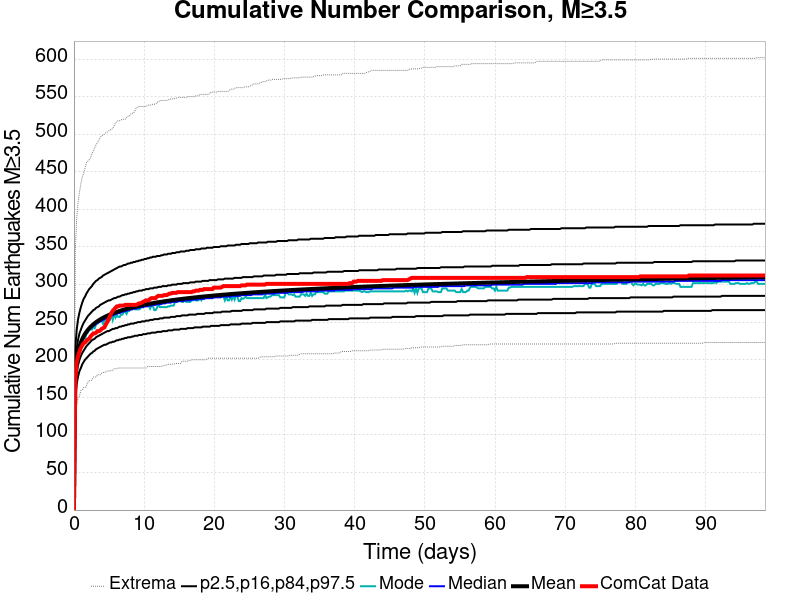

Source data for this figure (header and first rows):
Time (days), ComCat Data, Simulation Mean, Simulation Median, Simulation Mode, Simulation Minimum, Simulation Maximum, 2.5 %-ile, 16 %-ile, 84 %-ile, 97.5 %-ile
0.0, 0.0, 0.0, 0.0, 0.0, 0.0, 0.0, 0.0, 0.0, 0.0, 0.0
0.1973, 174.0, 179.5, 178.0, 177.0, 120.0, 345.0, 151.0, 164.0, 194.0, 216.0
0.3946, 197.0, 199.3, 198.0, 195.0, 139.0, 389.0, 168.0, 182.0, 215.0, 240.0
0.5919, 205.0, 210.1, 209.0, 208.0, 150.0, 409.0, 178.0, 193.0, 227.0, 254.0
0.7892, 211.0, 217.6, 216.0, 215.0, 152.0, 423.0, 185.0, 200.0, 235.0, 263.0
0.9864, 216.0, 223.1, 221.0, 220.0, 159.0, 434.0, 189.0, 205.0, 240.0, 270.0
1.184, 219.0, 227.6, 226.0, 227.0, 160.0, 443.0, 194.0, 209.0, 245.0, 276.0
1.381, 222.0, 231.3, 229.0, 229.0, 163.0, 448.0, 197.0, 212.0, 249.0, 281.0
1.578, 223.0, 234.5, 233.0, 228.0, 163.0, 455.0, 200.0, 215.0, 252.0, 284.0
1.776, 225.0, 237.2, 235.0, 234.0, 165.0, 462.0, 202.0, 218.0, 255.0, 288.0
1.973, 227.0, 239.6, 238.0, 236.0, 170.0, 464.0, 204.0, 220.0, 258.0, 291.0
2.17, 228.0, 241.8, 240.0, 240.0, 172.0, 466.0, 206.0, 222.0, 260.0, 294.0
2.367, 231.0, 243.7, 242.0, 240.0, 172.0, 469.0, 208.0, 224.0, 262.0, 296.0
2.565, 233.0, 245.5, 243.0, 240.0, 173.0, 474.0, 209.0, 226.0, 264.0, 298.0
2.762, 235.0, 247.1, 245.0, 244.0, 177.0, 478.0, 211.0, 227.0, 266.0, 301.0
2.959, 235.0, 248.6, 246.0, 242.0, 177.0, 482.0, 212.0, 228.0, 267.0, 303.0
3.157, 236.0, 250, 248.0, 247.0, 177.0, 486.0, 214.0, 230.0, 269.0, 305.0
3.354, 238.0, 251.3, 249.0, 248.0, 180.0, 489.0, 215.0, 231.0, 270.0, 306.0
3.551, 238.0, 252.6, 250.0, 250.0, 180.0, 492.0, 216.0, 232.0, 271.0, 308.0
3.748, 239.0, 253.7, 251.0, 251.0, 180.0, 496.0, 217.0, 233.0, 273.0, 309.0
3.946, 241.0, 254.8, 252.0, 252.0, 182.0, 498.0, 218.0, 234.0, 274.0, 310.0
4.143, 242.0, 255.8, 253.0, 248.0, 183.0, 499.0, 219.0, 235.0, 275.0, 312.0
4.34, 243.0, 256.8, 254.0, 252.0, 183.0, 500.0, 220.0, 236.0, 276.0, 313.0
4.538, 247.0, 257.7, 255.0, 254.0, 184.0, 502.0, 220.0, 237.0, 277.0, 314.0
4.735, 250.0, 258.5, 256.0, 254.0, 185.0, 503.0, 221.0, 238.0, 278.0, 315.0
4.932, 254.0, 259.4, 257.0, 251.0, 185.0, 504.0, 222.0, 238.0, 279.0, 316.0
5.129, 258.0, 260.2, 258.0, 253.0, 185.0, 506.0, 223.0, 239.0, 279.0, 317.0
5.327, 262.0, 260.9, 259.0, 260.0, 186.0, 506.0, 223.0, 240.0, 280.0, 318.0
5.524, 265.0, 261.7, 259.0, 253.0, 186.0, 508.0, 224.0, 241.0, 281.0, 319.0
5.721, 267.0, 262.4, 260.0, 262.0, 188.0, 511.0, 224.0, 241.0, 282.0, 320.0
5.919, 269.0, 263, 261.0, 256.0, 188.0, 515.0, 225.0, 242.0, 282.0, 321.0
6.116, 271.0, 263.7, 261.0, 259.0, 188.0, 517.0, 226.0, 242.0, 283.0, 322.0
6.313, 271.0, 264.3, 262.0, 257.0, 189.0, 518.0, 226.0, 243.0, 284.0, 323.0
6.511, 272.0, 264.9, 262.0, 257.0, 189.0, 518.0, 227.0, 244.0, 284.0, 324.0
6.708, 272.0, 265.5, 263.0, 260.0, 189.0, 519.0, 227.0, 244.0, 285.0, 324.0
6.905, 272.0, 266.1, 264.0, 260.0, 189.0, 520.0, 228.0, 245.0, 286.0, 325.0
7.102, 272.0, 266.6, 264.0, 264.0, 189.0, 520.0, 228.0, 245.0, 286.0, 326.0
7.3, 273.0, 267.2, 265.0, 264.0, 189.0, 520.0, 229.0, 246.0, 287.0, 326.0
7.497, 273.0, 267.7, 265.0, 261.0, 189.0, 522.0, 229.0, 246.0, 287.0, 327.0
7.694, 273.0, 268.2, 266.0, 265.0, 189.0, 524.0, 230.0, 247.0, 288.0, 328.0
7.892, 273.0, 268.7, 266.0, 265.0, 189.0, 524.0, 230.0, 247.0, 288.0, 328.0
8.089, 273.0, 269.1, 267.0, 268.0, 189.0, 527.0, 230.0, 248.0, 289.0, 329.0
8.286, 273.0, 269.6, 267.0, 267.0, 189.0, 528.0, 231.0, 248.0, 289.0, 329.0
8.483, 273.0, 270, 268.0, 268.0, 189.0, 528.0, 231.0, 248.0, 290.0, 330.0
8.681, 273.0, 270.5, 268.0, 267.0, 189.0, 531.0, 232.0, 249.0, 290.0, 330.0
8.878, 273.0, 270.9, 268.0, 267.0, 189.0, 535.0, 232.0, 249.0, 291.0, 331.0
9.075, 274.0, 271.3, 269.0, 267.0, 189.0, 536.0, 232.0, 250.0, 291.0, 331.0
9.273, 275.0, 271.7, 269.0, 267.0, 189.0, 537.0, 233.0, 250.0, 292.0, 332.0
9.47, 275.0, 272.1, 270.0, 268.0, 189.0, 537.0, 233.0, 250.0, 292.0, 332.0
9.667, 276.0, 272.5, 270.0, 272.0, 189.0, 537.0, 233.0, 251.0, 292.0, 333.0
9.864, 277.0, 272.9, 270.0, 270.0, 189.0, 537.0, 234.0, 251.0, 293.0, 333.0
10.06, 278.0, 273.3, 271.0, 272.0, 189.0, 537.0, 234.0, 251.0, 293.0, 334.0
10.26, 279.0, 273.6, 271.0, 272.0, 189.0, 537.0, 234.0, 252.0, 294.0, 334.0
10.46, 279.0, 274, 271.0, 272.0, 191.0, 538.0, 235.0, 252.0, 294.0, 335.0
10.65, 279.0, 274.3, 272.0, 272.0, 191.0, 539.0, 235.0, 252.0, 294.0, 335.0
10.85, 281.0, 274.7, 272.0, 268.0, 191.0, 539.0, 235.0, 253.0, 295.0, 336.0
11.05, 282.0, 275, 272.0, 272.0, 191.0, 539.0, 236.0, 253.0, 295.0, 336.0
11.25, 282.0, 275.3, 273.0, 272.0, 191.0, 540.0, 236.0, 253.0, 295.0, 337.0
11.44, 282.0, 275.6, 273.0, 266.0, 191.0, 540.0, 236.0, 254.0, 296.0, 337.0
11.64, 282.0, 276, 273.0, 266.0, 191.0, 540.0, 236.0, 254.0, 296.0, 337.0
... 440 more rows
